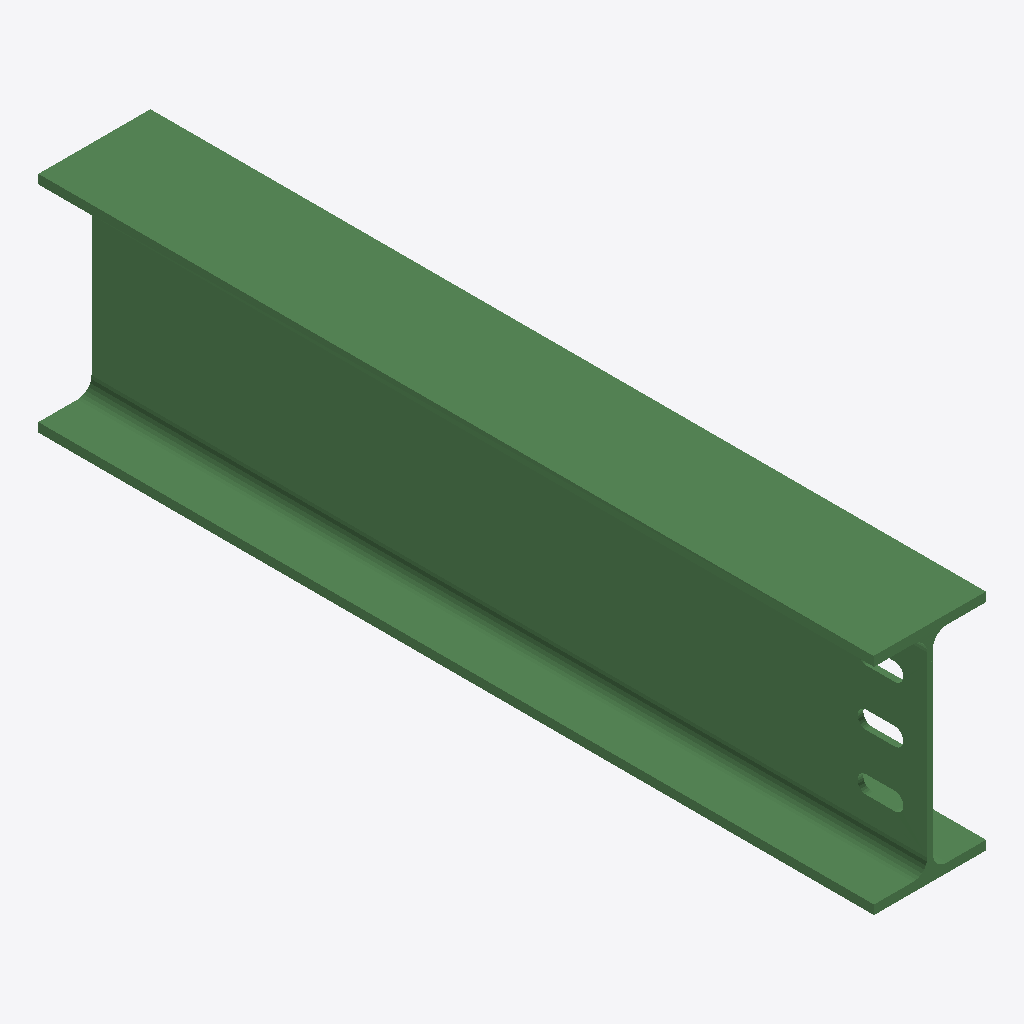
Isometric view of an IFC building model (IFC-SPF (STEP), schema IFC2X3, length unit millimetre), seen from the south-west, elements coloured by IFC class: 1 beam (green).
Extent 0.120 m × 0.895 m × 0.240 m (x, y, z). Storeys (1): Undefined at 0.00 m. Elements (1): 1 IfcBeam.

HEADER;
FILE_DESCRIPTION(('ViewDefinition[AISC_Steel_Detailing]','Option [BaseQuantities:Off]','Option [GridExport:On]','Option [Assemblies:Off]','Option [Bolts:On]','Option [Rebars:On]','Option [PourObjects:Off]','Option [Welds:On]','Option [SurfaceTreatments:On]','Option [LocationBy:0]','Option [ViewColors:Off]','Option [SectionedSpine:Off]','[2 more]'),'2;1');
FILE_NAME('b_1079_Qty_1.ifc','2026-05-16T11:52:52',('GIOVANNIPC\\gcorrea'),('Structural Designer'),'IFC Database version: Work','Tekla Structures 2020 Service Pack 5, IFC Export','');
FILE_SCHEMA(('IFC2X3'));
ENDSEC;
DATA;
#37=IFCPROJECT('2G7ZFDNE16yBDU14FA92Me',#5,'Proyecto',$,$,$,$,(#11),#36);
#39=IFCSITE('2xvEzEinjBTea80yOTcujY',#5,'Obra',$,$,#38,$,$,.ELEMENT.,$,$,$,$,$);
#41=IFCBUILDING('3NE4w8JO5Cyw4jdPpMmRnG',#5,'Undefined',$,$,#40,$,$,.ELEMENT.,$,$,$);
#43=IFCBUILDINGSTOREY('29hdEUCErFze9E_VIAceOd',#5,'Undefined',$,$,#42,$,$,.ELEMENT.,0.0);
#66=IFCBEAM('3jFHTSpIn85QAO9M4ugk8h',#44,'BEAM','IPE240','IPE240',#47,#65,'IDed3d175c-cd2c-4815-a298-256138aae22b');
ENDSEC;
